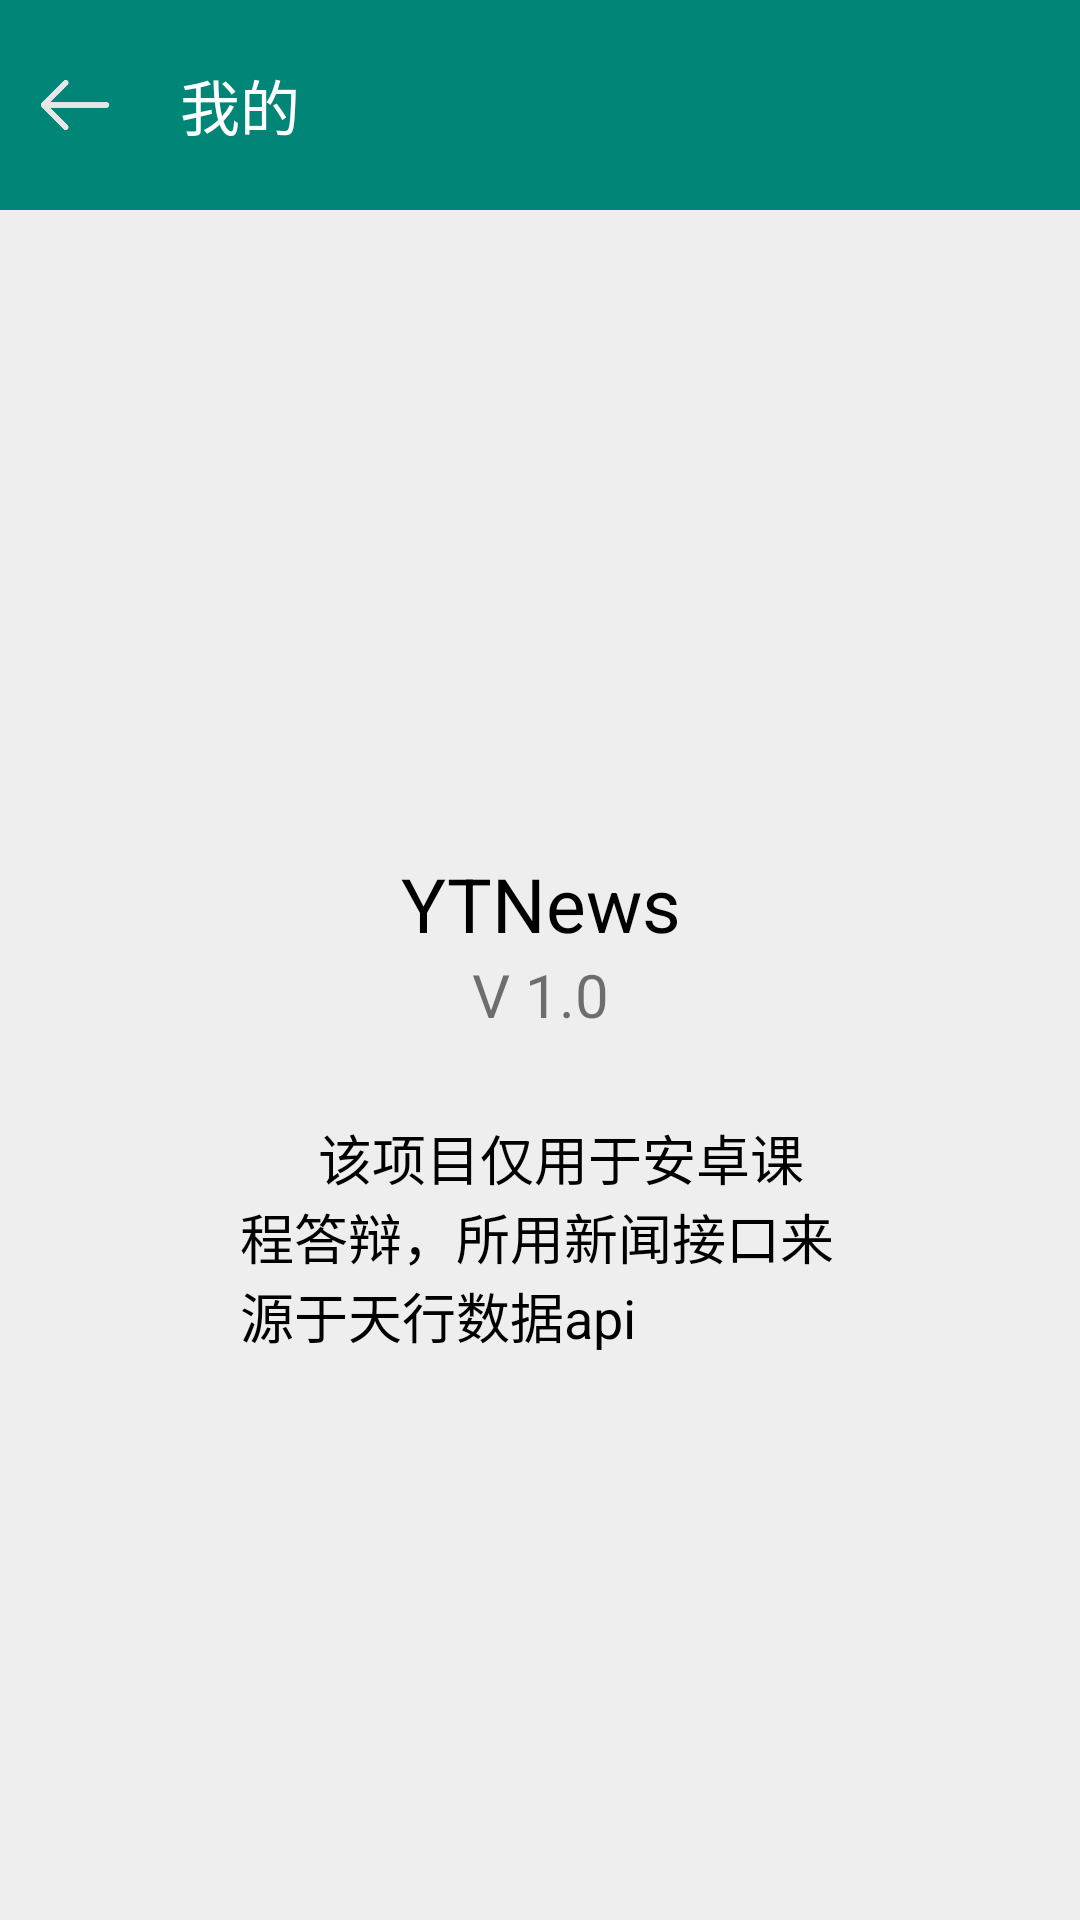

Android layout source for this screen:
<!-- AndroidManifest.xml: application theme Theme.AppCompat.Light.NoActionBar -->
<!-- res/layout/activity_feedback.xml -->
<?xml version="1.0" encoding="utf-8"?>
<LinearLayout
    xmlns:android="http://schemas.android.com/apk/res/android"
    xmlns:app="http://schemas.android.com/apk/res-auto"
    xmlns:tools="http://schemas.android.com/tools"
    android:layout_width="match_parent"
    android:layout_height="match_parent"
    android:orientation="vertical"
    android:background="#eeeeee">

    <LinearLayout
        android:layout_width="match_parent"
        android:layout_height="70dp"
        android:gravity="center_vertical"
        android:background="@color/colorPrimary"
        >
        <ImageView
            android:id="@+id/iv_feedback_back"
            android:layout_width="30dp"
            android:layout_height="30dp"
            android:layout_centerVertical="true"
            android:layout_marginLeft="10dp"
            android:clickable="true"
            android:onClick="onClick"
            android:src="@drawable/back"/>

        <TextView
            android:layout_width="wrap_content"
            android:layout_height="wrap_content"
            android:text="我的"
            android:textColor="#fff"
            android:textSize="20dp"
            android:layout_centerVertical="true"
            android:layout_marginLeft="20dp" />
    </LinearLayout>

    <LinearLayout
        android:layout_width="match_parent"
        android:layout_height="match_parent"
        android:layout_weight="2"
        android:orientation="vertical">

        <TextView
        android:layout_width="match_parent"
        android:layout_height="match_parent"
        android:layout_weight="3" />

        <ImageView
            android:layout_width="match_parent"
            android:layout_height="match_parent"
            android:layout_weight="2"
            android:layout_gravity="center"
            android:layout_marginLeft="140dp"
            android:layout_marginRight="140dp"
            android:src="@mipmap/icon" />

        <TextView
            android:layout_width="match_parent"
            android:layout_height="match_parent"
            android:layout_weight="3"
            android:gravity="center|bottom"
            android:textSize="25sp"
            android:textColor="@color/black"
            android:text="YTNews"/>
        <TextView
            android:layout_width="match_parent"
            android:layout_height="match_parent"
            android:layout_weight="3"
            android:gravity="center|top"
            android:text="V 1.0"
            android:textSize="20sp"/>
    </LinearLayout>

    <LinearLayout
        android:layout_width="match_parent"
        android:layout_height="match_parent"
        android:layout_weight="5">

    </LinearLayout>

    <LinearLayout
        android:layout_width="match_parent"
        android:layout_height="match_parent"
        android:layout_weight="1"
        android:gravity="center">

        <TextView
            android:layout_width="match_parent"
            android:layout_height="match_parent"
            android:layout_marginLeft="80dp"
            android:layout_marginRight="80dp"
            android:textColor="@color/black"
            android:textSize="18sp"
            android:text="      该项目仅用于安卓课程答辩，所用新闻接口来源于天行数据api"
             />
    </LinearLayout>
</LinearLayout>
<!-- resources referenced by this layout -->
<resources>
  <color name="black">#000000</color>
  <color name="colorPrimary">#008577</color>
  <!-- drawable back: png bitmap (drawable, 2556 bytes) -->
</resources>
